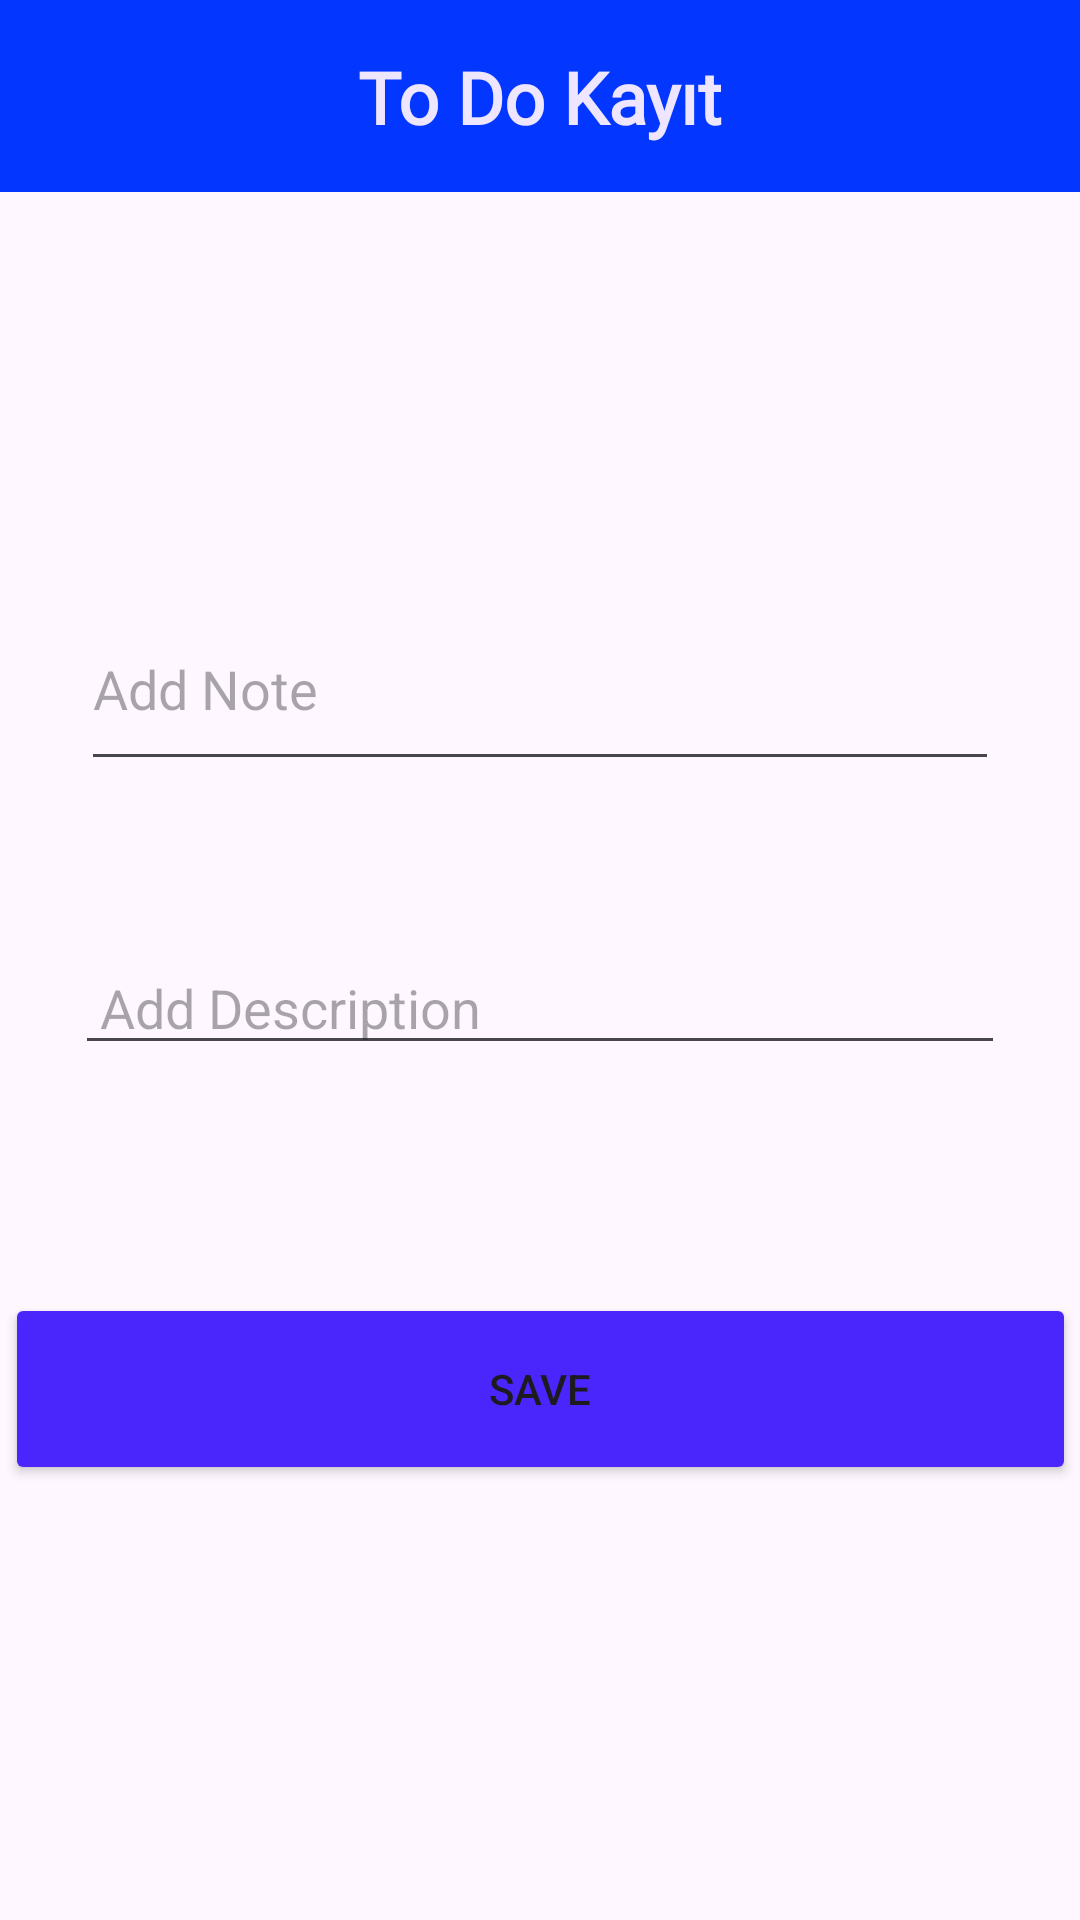

Produce the Android XML layout that renders to this screen, including the resource entries it uses.
<!-- AndroidManifest.xml: application theme Theme.TodoApp -->
<!-- res/layout/fragment_todo_kayit.xml -->
<?xml version="1.0" encoding="utf-8"?>
<layout xmlns:android="http://schemas.android.com/apk/res/android"
    xmlns:app="http://schemas.android.com/apk/res-auto"
    xmlns:tools="http://schemas.android.com/tools">

    <data>
        <variable
            name="todoKayitFragment"
            type="com.example.todoapp.ui.fragment.TodoKayitFragment" />

    </data>

    <androidx.constraintlayout.widget.ConstraintLayout
        android:layout_width="match_parent"
        android:layout_height="match_parent"
        tools:context=".ui.fragment.TodoKayitFragment"
        tools:layout_editor_absoluteX="0dp"
        tools:layout_editor_absoluteY="37dp">

        <Button
            android:id="@+id/buttonSave"
            android:layout_width="357dp"
            android:layout_height="64dp"
            android:layout_marginTop="76dp"
            android:backgroundTint="@color/button"
            android:text="Save"
            android:onClick="@{() ->todoKayitFragment.buttonKaydet(editBaslik.getText().toString(),editAciklama.getText().toString())}"
            app:layout_constraintBottom_toBottomOf="parent"
            app:layout_constraintEnd_toEndOf="parent"
            app:layout_constraintHorizontal_bias="0.537"
            app:layout_constraintStart_toStartOf="parent"
            app:layout_constraintTop_toBottomOf="@+id/editAciklama"
            app:layout_constraintVertical_bias="0.0" />

        <androidx.appcompat.widget.Toolbar
            android:id="@+id/toolbar3"
            android:layout_width="0dp"
            android:layout_height="wrap_content"
            android:layout_marginBottom="132dp"
            android:background="@color/toolbar"
            android:minHeight="?attr/actionBarSize"
            android:theme="?attr/actionBarTheme"
            app:layout_constraintBottom_toTopOf="@+id/editBaslik"
            app:layout_constraintEnd_toEndOf="parent"
            app:layout_constraintStart_toStartOf="parent"
            app:layout_constraintTop_toTopOf="parent" />

        <TextView
            android:id="@+id/textView3"
            android:layout_width="wrap_content"
            android:layout_height="wrap_content"
            android:layout_marginTop="16dp"

            android:layout_marginBottom="268dp"
            android:fontFamily="@font/alike"
            android:text="To Do Kayıt"
            android:textColor="@color/cardColor"
            android:textSize="24sp"
            android:textStyle="bold"
            app:layout_constraintBottom_toTopOf="@+id/editAciklama"
            app:layout_constraintEnd_toEndOf="parent"
            app:layout_constraintStart_toStartOf="parent"
            app:layout_constraintTop_toTopOf="parent" />

        <EditText
            android:id="@+id/editBaslik"
            android:layout_width="0dp"
            android:layout_height="0dp"
            android:layout_marginStart="27dp"
            android:layout_marginEnd="27dp"
            android:layout_marginBottom="56dp"
            android:ems="10"
            android:hint="Add Note"
            android:inputType="text"
            app:layout_constraintBottom_toTopOf="@+id/editAciklama"
            app:layout_constraintEnd_toEndOf="parent"
            app:layout_constraintStart_toStartOf="parent"
            app:layout_constraintTop_toBottomOf="@+id/toolbar3" />

        <EditText
            android:id="@+id/editAciklama"
            android:layout_width="0dp"
            android:layout_height="0dp"
            android:layout_marginStart="25dp"
            android:layout_marginEnd="25dp"
            android:layout_marginBottom="285dp"
            android:ems="10"
            android:hint=" Add Description"
            android:inputType="text"
            app:layout_constraintBottom_toBottomOf="parent"
            app:layout_constraintEnd_toEndOf="parent"
            app:layout_constraintStart_toStartOf="parent"
            app:layout_constraintTop_toBottomOf="@+id/textView3" />

    </androidx.constraintlayout.widget.ConstraintLayout>
</layout>
<!-- resources referenced by this layout -->
<resources>
  <color name="button">#4a26fd</color>
  <color name="cardColor">#eee6ff</color>
  <color name="toolbar">#0336FF</color>
  <style name="Theme.TodoApp" parent="Base.Theme.TodoApp" />
  <style name="Base.Theme.TodoApp" parent="Theme.Material3.DayNight.NoActionBar">
          
          
          <item name="android:statusBarColor">@color/status</item>
      </style>
  <color name="status">#0000d6</color>
</resources>
